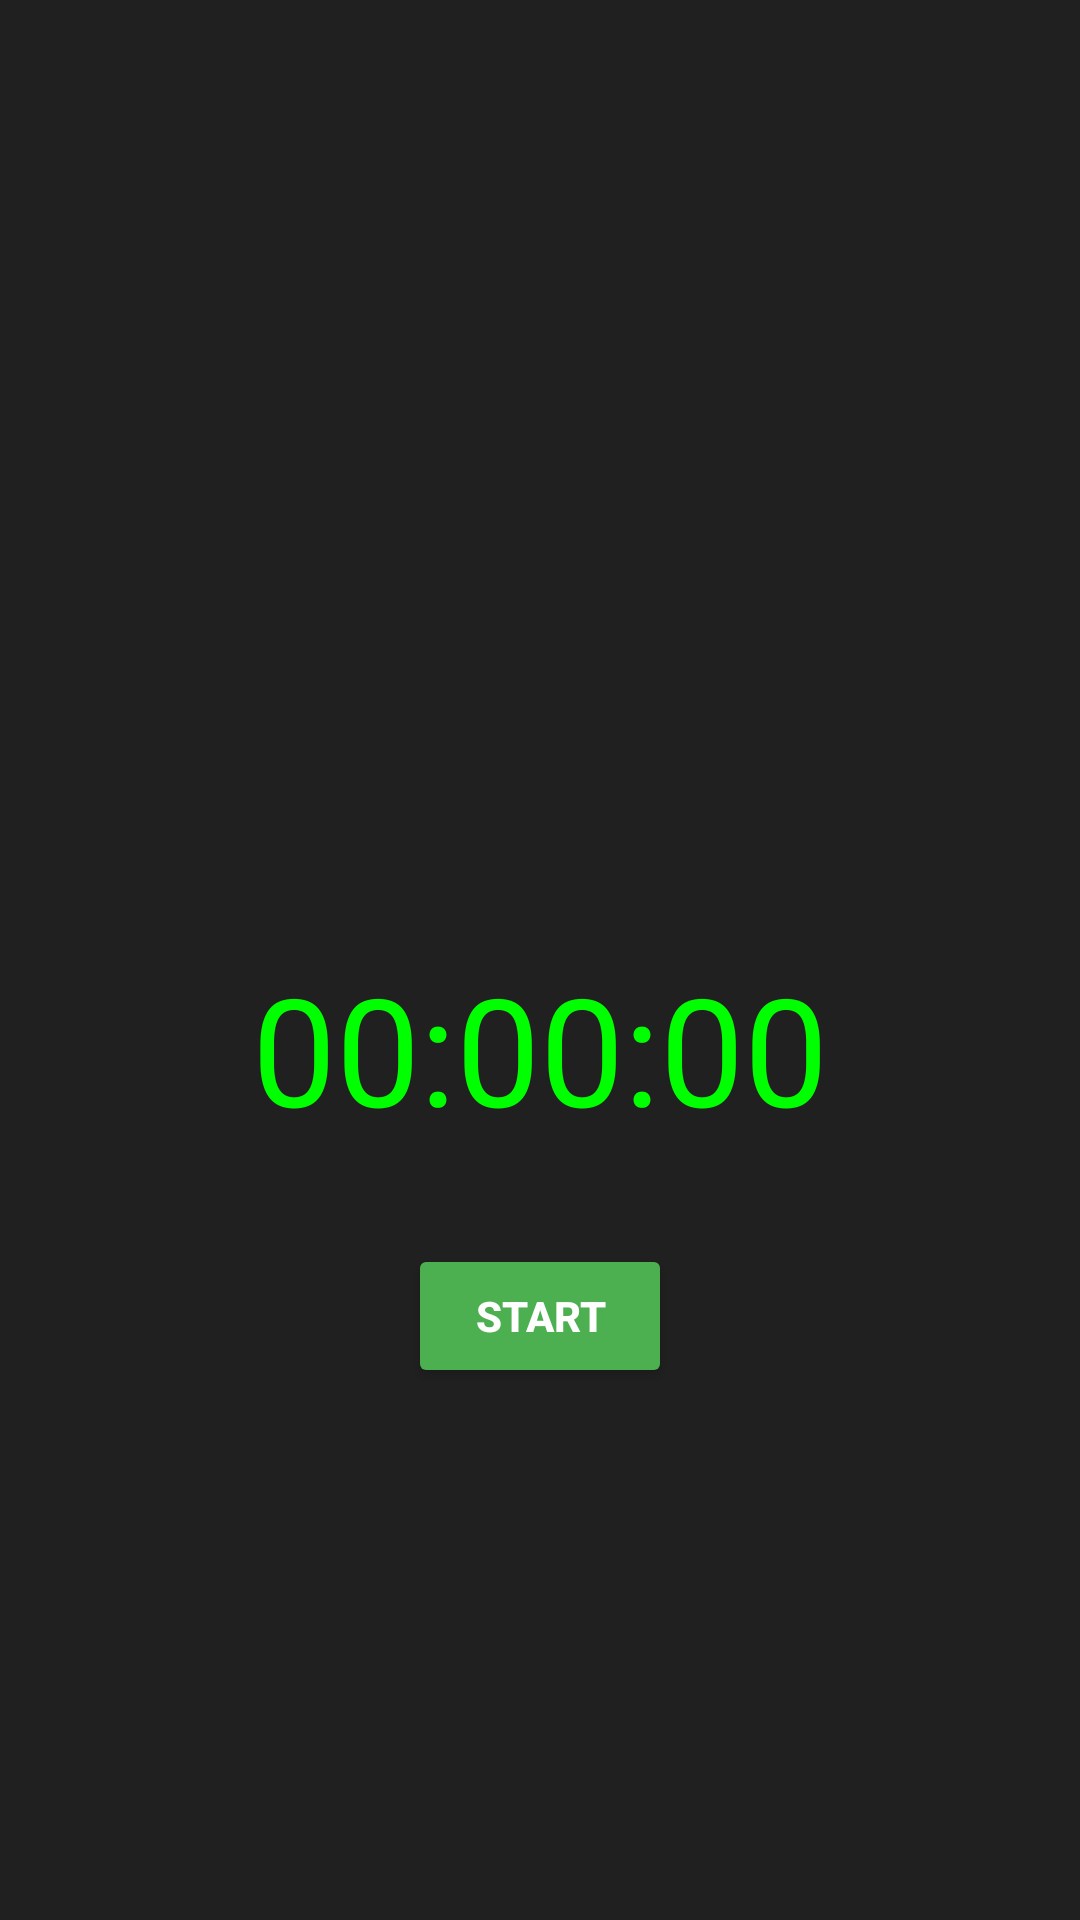

Layout XML and referenced resources for this Android screen:
<!-- AndroidManifest.xml: application theme Theme.GymApplication -->
<!-- res/layout/activity_stopwatch.xml -->
<?xml version="1.0" encoding="utf-8"?>
<androidx.constraintlayout.widget.ConstraintLayout
    xmlns:android="http://schemas.android.com/apk/res/android"
    xmlns:app="http://schemas.android.com/apk/res-auto"
    xmlns:tools="http://schemas.android.com/tools"
    android:id="@+id/stopwatch"
    android:layout_width="match_parent"
    android:layout_height="match_parent"
    android:background="#202020"
    tools:context=".StopWatch">


    <TextView
        android:id="@+id/stopwatchDisplay"
        android:layout_width="wrap_content"
        android:layout_height="wrap_content"
        android:layout_marginTop="300dp"
        android:text="00:00:00"
        android:textColor="#00FF00"
        android:textSize="50sp"
        android:textStyle="bold"
        android:fontFamily="sans-serif-thin"
        android:gravity="center"
        android:layout_marginBottom="16dp"
        android:padding="16dp"
        app:layout_constraintTop_toTopOf="parent"
        app:layout_constraintBottom_toTopOf="@id/startButton"
        app:layout_constraintLeft_toLeftOf="parent"
        app:layout_constraintRight_toRightOf="parent"
        />


    <Button
        android:id="@+id/startButton"
        android:layout_width="wrap_content"
        android:layout_height="wrap_content"
        android:text="Start"
        android:backgroundTint="#4CAF50"
        android:textColor="#FFF"
        android:textStyle="bold"
        android:layout_marginTop="16dp"
        app:layout_constraintTop_toBottomOf="@id/stopwatchDisplay"
        app:layout_constraintStart_toStartOf="parent"
        app:layout_constraintEnd_toEndOf="parent" />

    
    <Button
        android:id="@+id/pauseButton"
        android:layout_width="wrap_content"
        android:layout_height="wrap_content"
        android:text="Pause"
        android:backgroundTint="#FFC107"
        android:textColor="#FFF"
        android:textStyle="bold"
        android:layout_marginTop="16dp"
        app:layout_constraintTop_toBottomOf="@id/startButton"
        app:layout_constraintStart_toStartOf="parent"
        app:layout_constraintEnd_toEndOf="parent"
        android:visibility="gone" />


    <Button
        android:id="@+id/resetButton"
        android:layout_width="wrap_content"
        android:layout_height="wrap_content"
        android:text="Reset"
        android:backgroundTint="#F44336"
        android:textColor="#FFF"
        android:textStyle="bold"
        android:layout_marginTop="16dp"
        app:layout_constraintTop_toBottomOf="@id/pauseButton"
        app:layout_constraintStart_toStartOf="parent"
        app:layout_constraintEnd_toEndOf="parent"
        android:visibility="gone" />

</androidx.constraintlayout.widget.ConstraintLayout>
<!-- resources referenced by this layout -->
<resources>
  <style name="Theme.GymApplication" parent="Base.Theme.GymApplication" />
  <style name="Base.Theme.GymApplication" parent="Theme.Material3.DayNight.NoActionBar">
          
          
      </style>
</resources>
